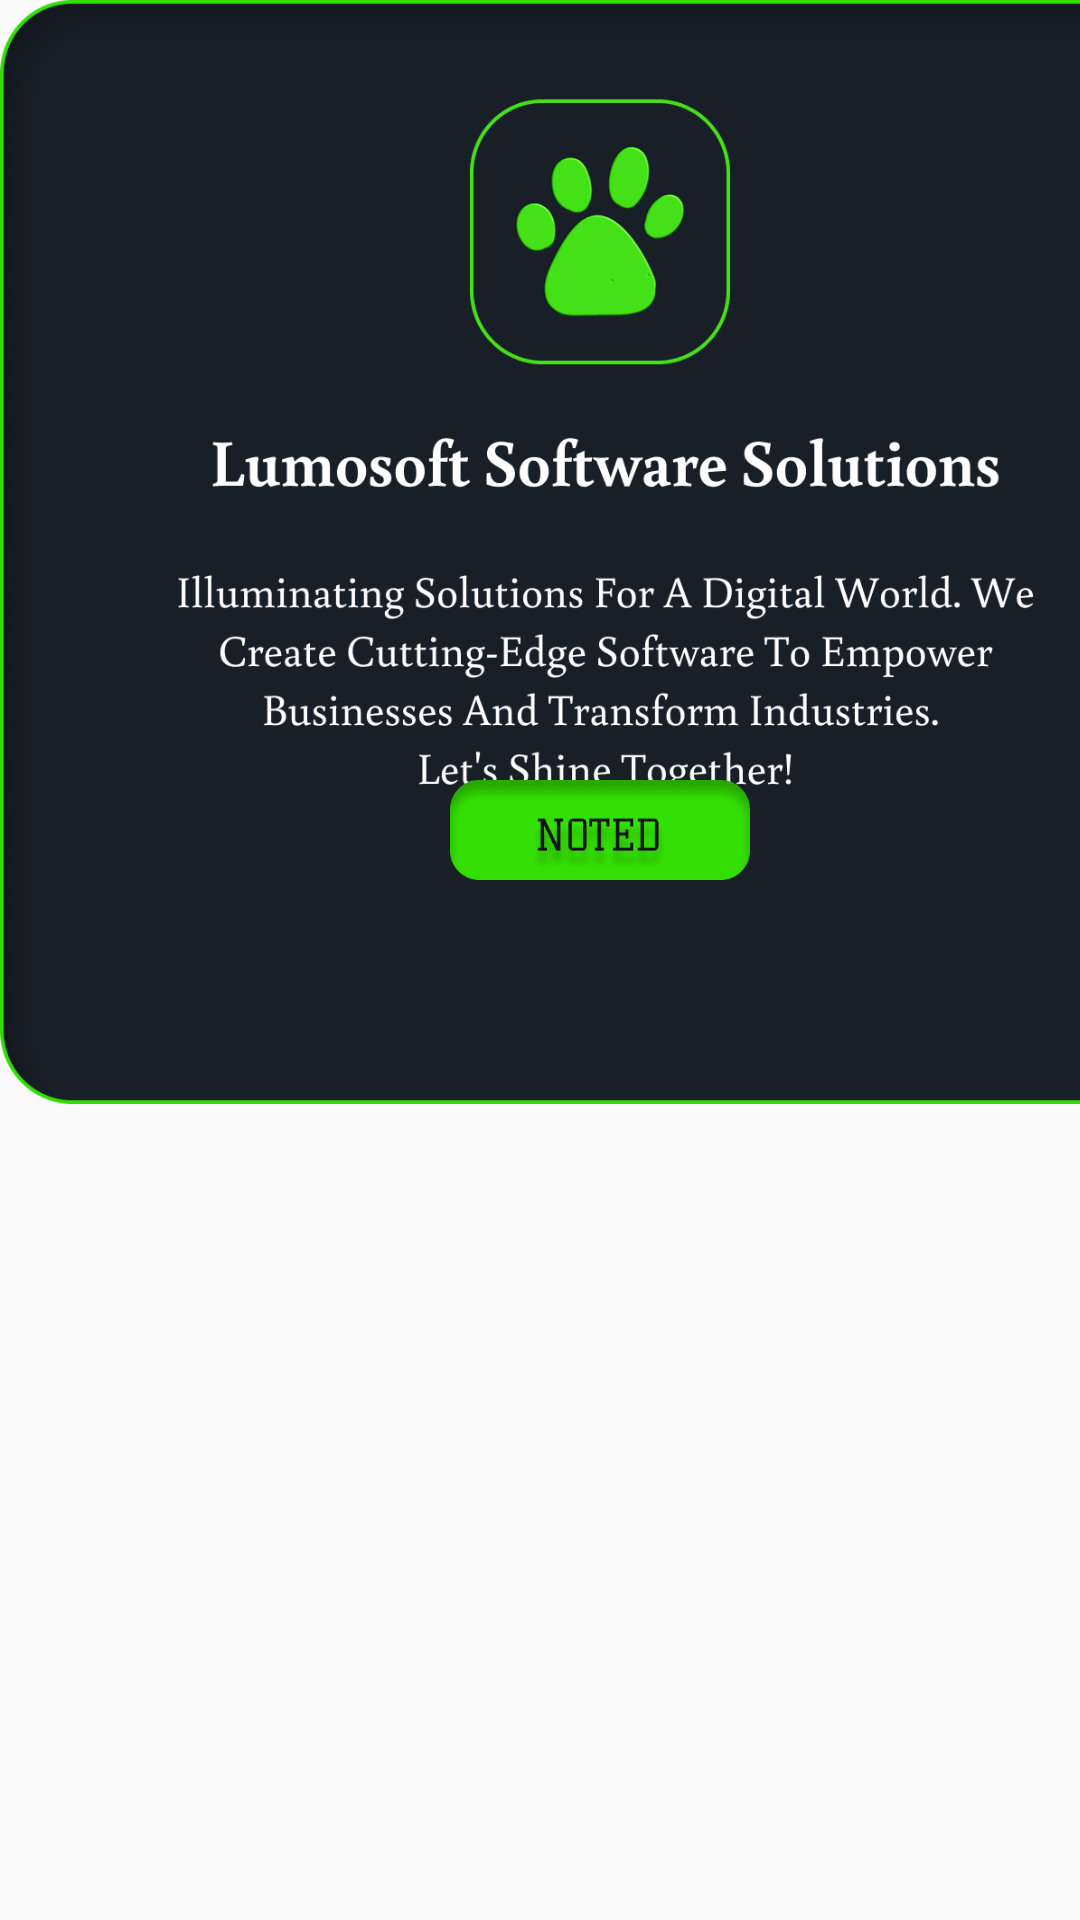

Produce the Android XML layout that renders to this screen, including the resource entries it uses.
<!-- AndroidManifest.xml: application theme AppTheme -->
<!-- res/layout/popup_layout.xml -->
<?xml version="1.0" encoding="utf-8"?>
<androidx.constraintlayout.widget.ConstraintLayout
    xmlns:android="http://schemas.android.com/apk/res/android"
    xmlns:app="http://schemas.android.com/apk/res-auto"
    xmlns:tools="http://schemas.android.com/tools"
    android:layout_width="match_parent"
    android:layout_marginBottom="20px"
    android:layout_height="wrap_content">

    <androidx.appcompat.widget.LinearLayoutCompat
        android:layout_width="400dp"
        android:layout_height="368dp"
        android:background="@drawable/ser"
        tools:layout_editor_absoluteX="0dp"
        tools:ignore="MissingConstraints">

        <ImageView
            android:id="@+id/sder"
            android:layout_width="wrap_content"
            android:layout_marginTop="780px"
            android:layout_height="100px"
            android:src="@drawable/notedbtn">

        </ImageView>


    </androidx.appcompat.widget.LinearLayoutCompat>



</androidx.constraintlayout.widget.ConstraintLayout>
<!-- resources referenced by this layout -->
<resources>
  <!-- drawable notedbtn: png bitmap (drawable, 16035 bytes) -->
  <!-- drawable ser: png bitmap (drawable, 89267 bytes) -->
  <style name="AppTheme" parent="Theme.AppCompat.Light.DarkActionBar">
          
          <item name="colorPrimary">@color/backclor</item>
          <item name="colorPrimaryDark">#383838</item>
          <item name="colorAccent">@color/backclor</item>
      </style>
  <color name="backclor">#181F27</color>
</resources>
